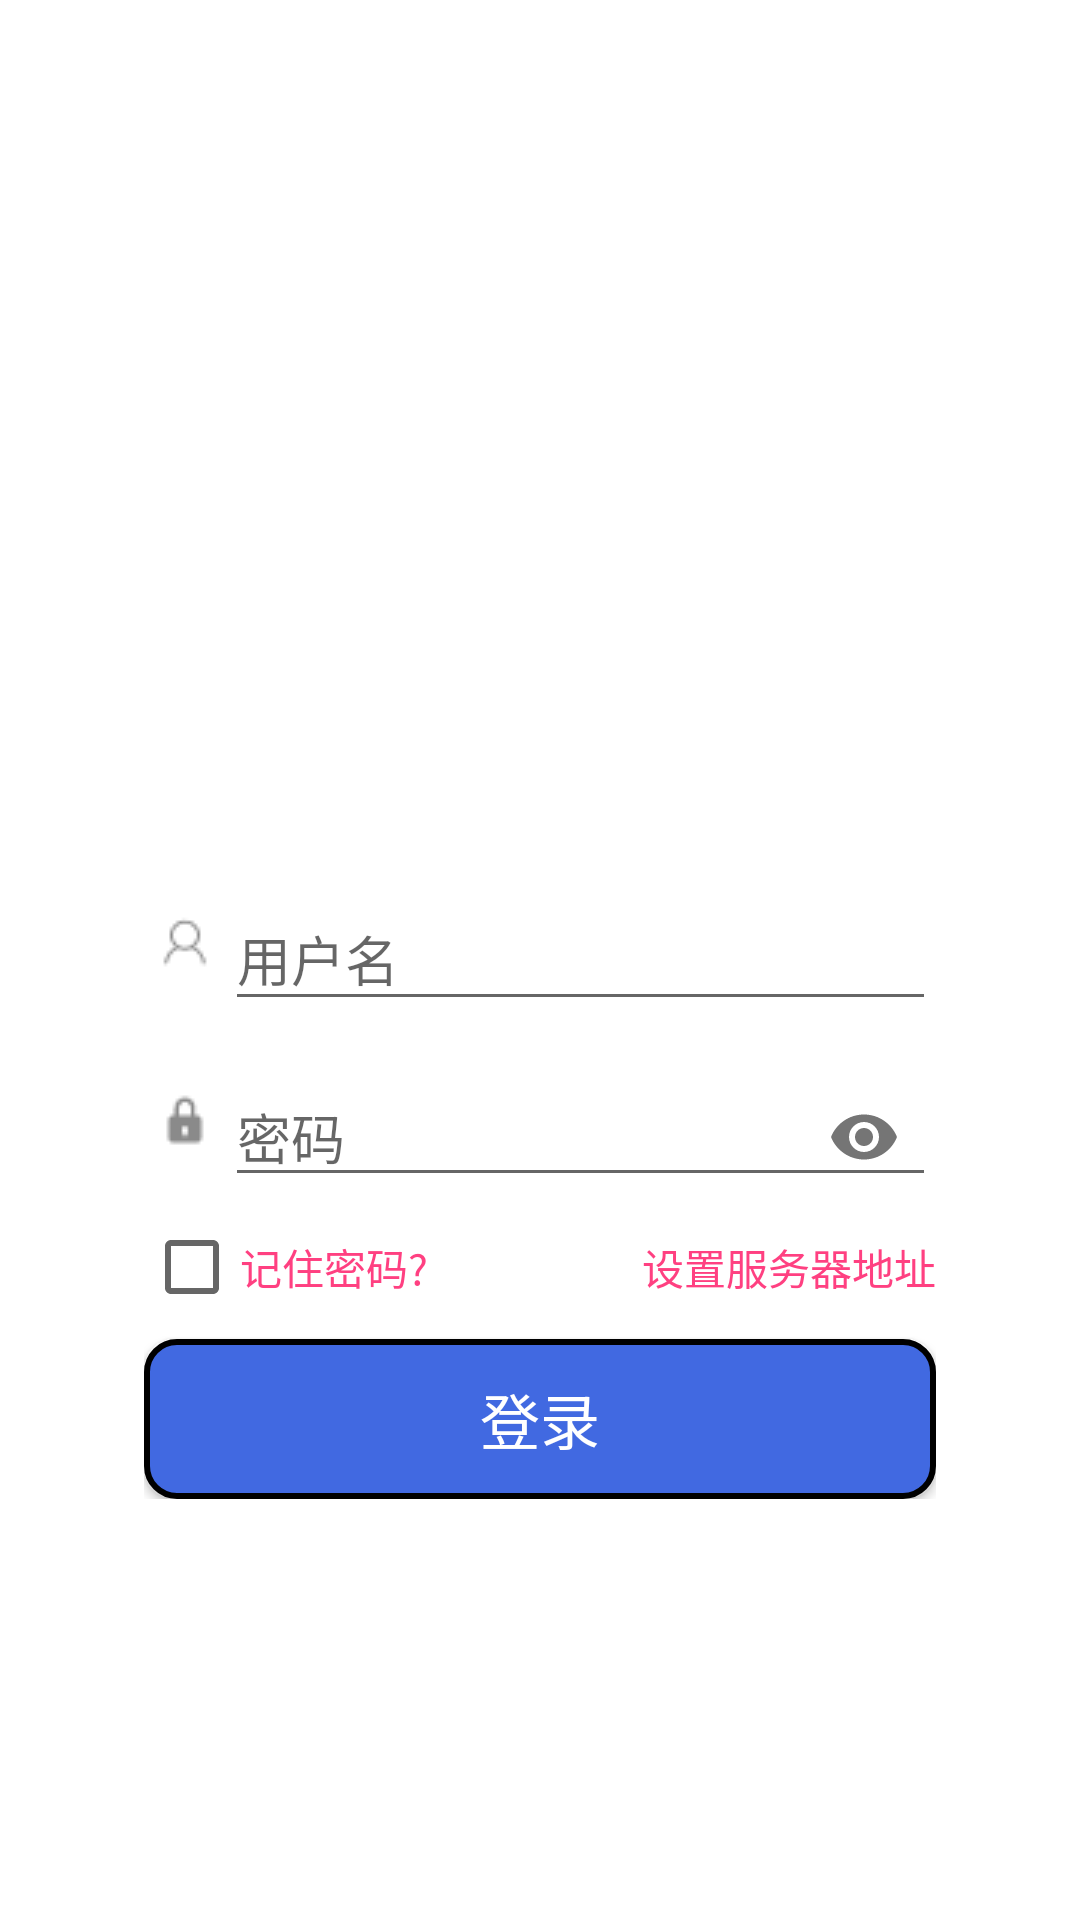

Write the Android layout XML for this screen, with the resource values it uses.
<!-- AndroidManifest.xml: activity theme NoActionBar -->
<!-- res/layout/activity_login.xml -->
<?xml version="1.0" encoding="utf-8"?>
<LinearLayout xmlns:android="http://schemas.android.com/apk/res/android"
    xmlns:app="http://schemas.android.com/apk/res-auto"
    android:orientation="vertical"
    android:layout_width="match_parent"
    android:layout_height="match_parent"
    android:paddingTop="28dp"
    android:paddingStart="28dp"
    android:paddingEnd="28dp"
    android:background="#ffffff"
    >

    <ImageView
        android:id="@+id/iv_icon"
        android:layout_width="wrap_content"
        android:layout_height="200dp"
        android:src="@drawable/icon"
        android:layout_marginTop="30dp"
        />

    <LinearLayout
        android:layout_width="match_parent"
        android:layout_height="wrap_content"
        android:orientation="vertical"
        android:layout_marginTop="30dp"
        android:paddingStart="20dp"
        android:paddingEnd="20dp">

        <LinearLayout

            android:layout_width="match_parent"
            android:layout_height="wrap_content"
            android:background="@android:color/white"
            android:focusable="true"
            android:focusableInTouchMode="true"
            android:orientation="horizontal">

            <ImageView
                android:layout_width="27dp"
                android:layout_height="wrap_content"
                android:layout_gravity="center_vertical|start"
                android:contentDescription="用户名"
                android:scaleType="centerInside"
                android:src="@drawable/user" />


            <android.support.design.widget.TextInputLayout
                android:layout_width="match_parent"
                android:layout_height="wrap_content"
                android:layout_gravity="center_vertical|start"
                android:layout_marginBottom="0dp"
                android:hint="用户名"
                >

                <android.support.design.widget.TextInputEditText
                    android:id="@+id/et_name"
                    android:layout_width="match_parent"
                    android:layout_height="match_parent"
                    android:layout_gravity="bottom"
                    android:imeOptions="actionNext"

                    />
            </android.support.design.widget.TextInputLayout>

        </LinearLayout>

        <LinearLayout
            android:layout_marginTop="8dp"
            android:layout_width="match_parent"
            android:layout_height="wrap_content"
            android:orientation="horizontal">

            <ImageView
                android:layout_width="27dp"
                android:layout_height="wrap_content"
                android:layout_gravity="center_vertical|start"
                android:contentDescription="密码"
                android:scaleType="centerInside"
                android:src="@drawable/lock" />


            <android.support.design.widget.TextInputLayout
                android:layout_width="match_parent"
                android:layout_height="50dp"
                android:layout_gravity="center_vertical|start"
                android:layout_marginBottom="0dp"
                android:gravity="center_vertical"
                android:hint="密码"
                app:passwordToggleEnabled="true">

                <android.support.design.widget.TextInputEditText
                    android:id="@+id/et_password"
                    android:layout_width="match_parent"
                    android:layout_height="40dp"
                    android:gravity="center_vertical"
                    android:inputType="textPassword" />
            </android.support.design.widget.TextInputLayout>


        </LinearLayout>


        <LinearLayout
            android:layout_marginTop="8dp"
            android:layout_width="match_parent"
            android:layout_height="match_parent"
            android:orientation="horizontal">

            <CheckBox
                android:id="@+id/keep_password"
                android:layout_width="wrap_content"
                android:layout_height="wrap_content"
                android:layout_gravity="start"
                android:text="记住密码?"
                android:textColor="@color/colorAccent"
                />
            <TextView
                android:id="@+id/login_set_server"
                android:layout_width="match_parent"
                android:layout_height="match_parent"
                android:layout_gravity="end"
                android:text="设置服务器地址"
                android:textColor="@color/colorAccent"
                android:gravity="end|center_vertical"
                />


        </LinearLayout>

        <Button
            android:id="@+id/btn_login"
            android:layout_width="match_parent"
            android:layout_height="wrap_content"
            android:layout_marginTop="8dp"
            android:background="@drawable/button_bg"
            android:padding="12dp"
            android:text="登录"
            android:textColor="@android:color/white"
            android:textSize="20sp" />

    </LinearLayout>


</LinearLayout>
<!-- resources referenced by this layout -->
<resources>
  <color name="colorAccent">#FF4081</color>
  <!-- drawable button_bg (drawable) -->
  <?xml version="1.0" encoding="utf-8"?>
  <shape xmlns:android="http://schemas.android.com/apk/res/android">
  
      <solid android:color="@color/background"/>
      <corners android:radius="10dp"/>
      <stroke
          android:width="2dp"
          android:color="#000000"
          />
  
  </shape>
  <!-- drawable icon: png bitmap (mipmap-xxhdpi, 226260 bytes) -->
  <!-- drawable lock: png bitmap (drawable, 337 bytes) -->
  <!-- drawable user: png bitmap (drawable, 430 bytes) -->
  <style name="NoActionBar" parent="AppTheme">
          <item name="windowNoTitle">true</item>
          <item name="windowActionBar">false</item>
      </style>
  <color name="background">#4169e1</color>
  <style name="AppTheme" parent="Theme.AppCompat.Light.DarkActionBar">
          
          <item name="colorPrimary">@color/colorPrimary</item>
          <item name="colorPrimaryDark">@color/colorPrimaryDark</item>
          <item name="colorAccent">@color/colorAccent</item>
      </style>
  <color name="colorPrimary">#3F51B5</color>
  <color name="colorPrimaryDark">#303F9F</color>
</resources>
